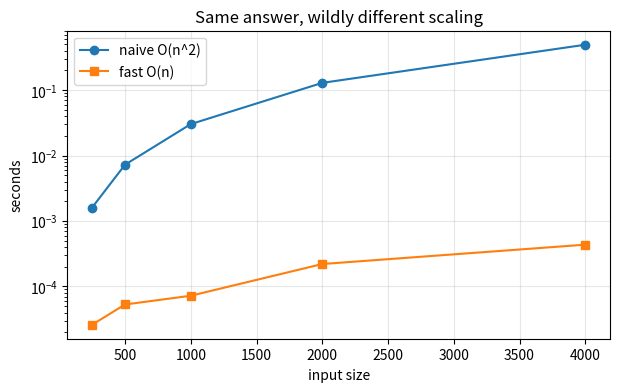

This chart was generated by the following Python code:
import timeit, random

def naive_dup(items):
    for i in range(len(items)):
        for j in range(i + 1, len(items)):
            if items[i] == items[j]: return True
    return False

def fast_dup(items):
    seen = set()
    for x in items:
        if x in seen: return True
        seen.add(x)
    return False

data = list(range(2000))            # all distinct -> worst case
tn = timeit.timeit(lambda: naive_dup(data), number=3) / 3
tf = timeit.timeit(lambda: fast_dup(data), number=3) / 3
print(f'naive O(n^2): {tn*1000:8.2f} ms')
print(f'fast  O(n):   {tf*1000:8.2f} ms   ({tn/tf:.0f}x faster)')

import matplotlib.pyplot as plt

sizes = [250, 500, 1000, 2000, 4000]
naive_t, fast_t = [], []
for n in sizes:
    d = list(range(n))
    naive_t.append(timeit.timeit(lambda: naive_dup(d), number=2) / 2)
    fast_t.append(timeit.timeit(lambda: fast_dup(d), number=20) / 20)
plt.figure(figsize=(7, 4))
plt.plot(sizes, naive_t, marker='o', label='naive O(n^2)')
plt.plot(sizes, fast_t, marker='s', label='fast O(n)')
plt.xlabel('input size'); plt.ylabel('seconds'); plt.yscale('log')
plt.title('Same answer, wildly different scaling'); plt.legend(); plt.grid(alpha=0.3); plt.show()
